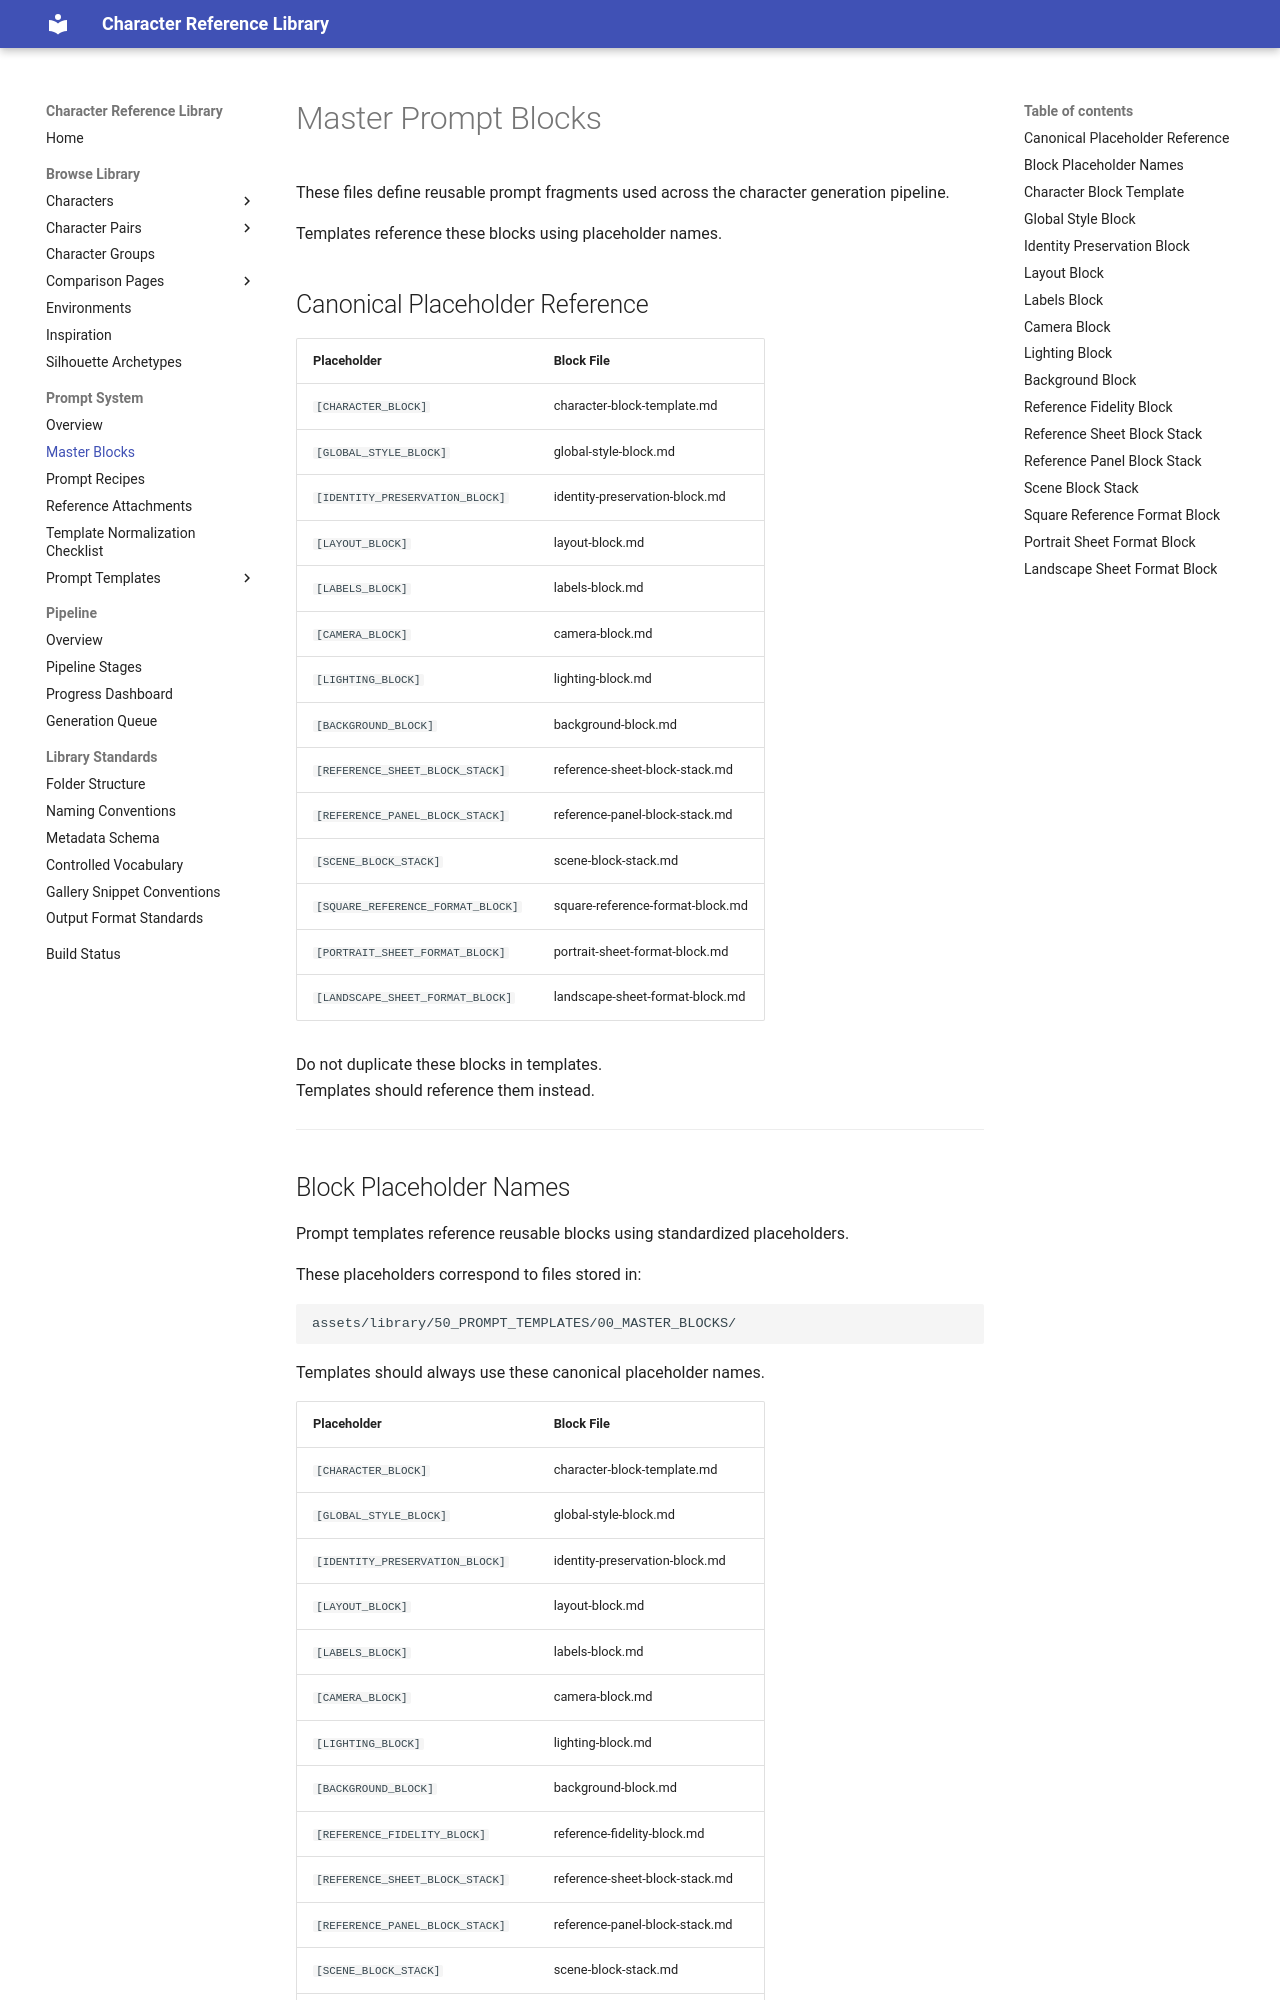

repository: chenazam/character-reference-library · page: prompts/master-blocks/index.html · generator: mkdocs

# Master Prompt Blocks

These files define reusable prompt fragments used across the character generation pipeline.

Templates reference these blocks using placeholder names.

## Canonical Placeholder Reference

| Placeholder                       | Block File                       |
| --------------------------------- | -------------------------------- |
| `[CHARACTER_BLOCK]`               | character-block-template.md      |
| `[GLOBAL_STYLE_BLOCK]`            | global-style-block.md            |
| `[IDENTITY_PRESERVATION_BLOCK]`   | identity-preservation-block.md   |
| `[LAYOUT_BLOCK]`                  | layout-block.md                  |
| `[LABELS_BLOCK]`                  | labels-block.md                  |
| `[CAMERA_BLOCK]`                  | camera-block.md                  |
| `[LIGHTING_BLOCK]`                | lighting-block.md                |
| `[BACKGROUND_BLOCK]`              | background-block.md              |
| `[REFERENCE_SHEET_BLOCK_STACK]`   | reference-sheet-block-stack.md   |
| `[REFERENCE_PANEL_BLOCK_STACK]`   | reference-panel-block-stack.md   |
| `[SCENE_BLOCK_STACK]`             | scene-block-stack.md             |
| `[SQUARE_REFERENCE_FORMAT_BLOCK]` | square-reference-format-block.md |
| `[PORTRAIT_SHEET_FORMAT_BLOCK]`   | portrait-sheet-format-block.md   |
| `[LANDSCAPE_SHEET_FORMAT_BLOCK]`  | landscape-sheet-format-block.md  |

Do not duplicate these blocks in templates.  
Templates should reference them instead.

---
